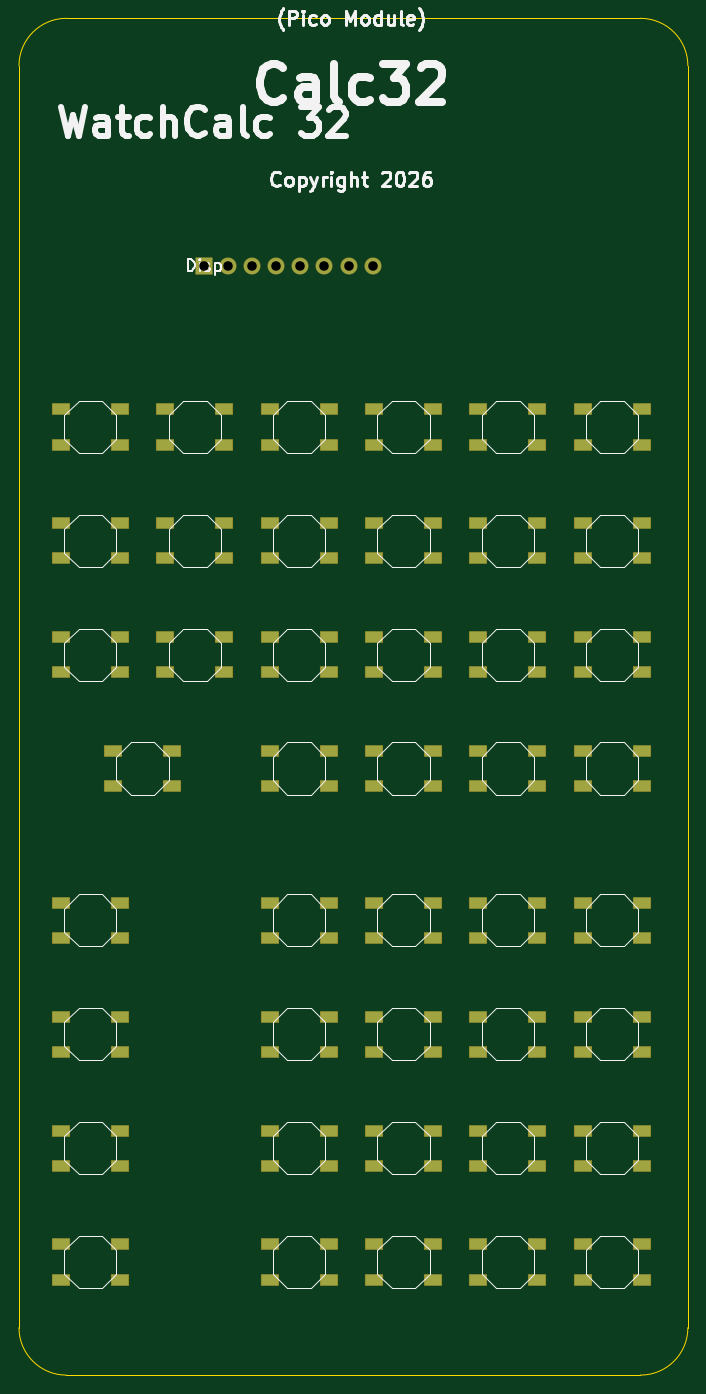
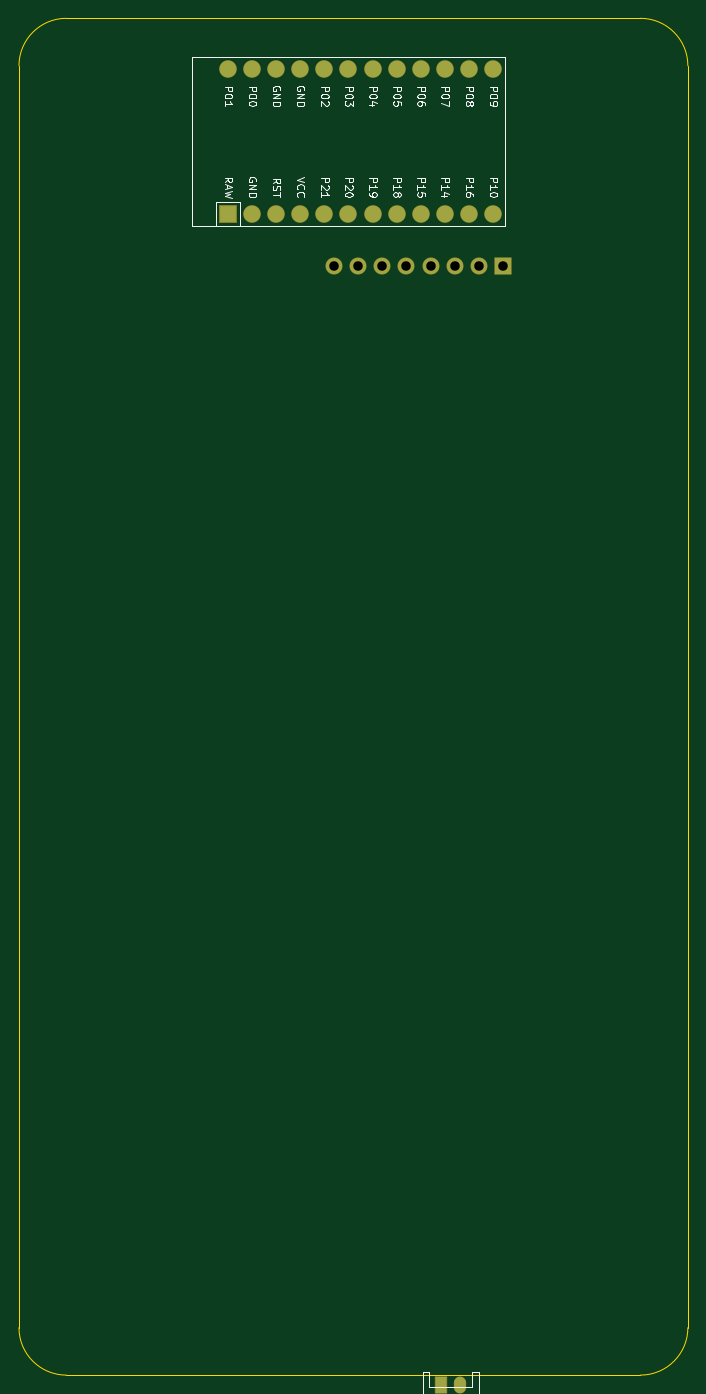
Circuit board: 10 layer files. Board 70.5 x 143.0 mm.
- bottom_copper: calculator-B_Cu.gbl (2610 bytes)
- bottom_mask: calculator-B_Mask.gbs (2287 bytes)
- paste: calculator-B_Paste.gbp (1238 bytes)
- bottom_silk: calculator-B_Silkscreen.gbo (43626 bytes)
- outline: calculator-Edge_Cuts.gm1 (961 bytes)
- top_copper: calculator-F_Cu.gtl (8678 bytes)
- top_mask: calculator-F_Mask.gts (6224 bytes)
- paste: calculator-F_Paste.gtp (5247 bytes)
- top_silk: calculator-F_Silkscreen.gto (40351 bytes)
- drill: calculator.drl (440 bytes)

=== bottom_copper: calculator-B_Cu.gbl ===
%TF.GenerationSoftware,KiCad,Pcbnew,10.0.5*%
%TF.CreationDate,2026-08-22T02:20:25-07:00*%
%TF.ProjectId,calculator,63616c63-756c-4617-946f-722e6b696361,v1.0.0*%
%TF.SameCoordinates,Original*%
%TF.FileFunction,Copper,L2,Bot*%
%TF.FilePolarity,Positive*%
%FSLAX46Y46*%
G04 Gerber Fmt 4.6, Leading zero omitted, Abs format (unit mm)*
G04 Created by KiCad (PCBNEW 10.0.5) date 2026-08-22 02:20:25*
%MOMM*%
%LPD*%
G01*
G04 APERTURE LIST*
%TA.AperFunction,ComponentPad*%
%ADD10R,1.700000X1.700000*%
%TD*%
%TA.AperFunction,ComponentPad*%
%ADD11C,1.700000*%
%TD*%
%TA.AperFunction,SMDPad,CuDef*%
%ADD12R,1.752600X1.752600*%
%TD*%
%TA.AperFunction,SMDPad,CuDef*%
%ADD13C,1.752600*%
%TD*%
%TA.AperFunction,SMDPad,CuDef*%
%ADD14R,1.200000X1.700000*%
%TD*%
%TA.AperFunction,SMDPad,CuDef*%
%ADD15O,1.200000X1.700000*%
%TD*%
G04 APERTURE END LIST*
D10*
%TO.P,Disp,1*%
%TO.N,VCC*%
X29500000Y125925000D03*
D11*
%TO.P,Disp,2*%
%TO.N,GND*%
X32040000Y125925000D03*
%TO.P,Disp,3*%
%TO.N,P21*%
X34580000Y125925000D03*
%TO.P,Disp,4*%
%TO.N,P20*%
X37120000Y125925000D03*
%TO.P,Disp,5*%
%TO.N,P19*%
X39660000Y125925000D03*
%TO.P,Disp,6*%
%TO.N,P18*%
X42200000Y125925000D03*
%TO.P,Disp,7*%
%TO.N,N/C*%
X44740000Y125925000D03*
%TO.P,Disp,8*%
%TO.N,P10*%
X47280000Y125925000D03*
%TD*%
D12*
%TO.P,MCU1,1*%
%TO.N,RAW*%
X58470000Y131380000D03*
D13*
%TO.P,MCU1,2*%
%TO.N,GND*%
X55930000Y131380000D03*
%TO.P,MCU1,3*%
%TO.N,RST*%
X53390000Y131380000D03*
%TO.P,MCU1,4*%
%TO.N,VCC*%
X50850000Y131380000D03*
%TO.P,MCU1,5*%
%TO.N,P21*%
X48310000Y131380000D03*
%TO.P,MCU1,6*%
%TO.N,P20*%
X45770000Y131380000D03*
%TO.P,MCU1,7*%
%TO.N,P19*%
X43230000Y131380000D03*
%TO.P,MCU1,8*%
%TO.N,P18*%
X40690000Y131380000D03*
%TO.P,MCU1,9*%
%TO.N,P15*%
X38150000Y131380000D03*
%TO.P,MCU1,10*%
%TO.N,P14*%
X35610000Y131380000D03*
%TO.P,MCU1,11*%
%TO.N,P16*%
X33070000Y131380000D03*
%TO.P,MCU1,12*%
%TO.N,P10*%
X30530000Y131380000D03*
%TO.P,MCU1,13*%
%TO.N,P1*%
X58470000Y146620000D03*
%TO.P,MCU1,14*%
%TO.N,P0*%
X55930000Y146620000D03*
%TO.P,MCU1,15*%
%TO.N,GND*%
X53390000Y146620000D03*
%TO.P,MCU1,16*%
X50850000Y146620000D03*
%TO.P,MCU1,17*%
%TO.N,P2*%
X48310000Y146620000D03*
%TO.P,MCU1,18*%
%TO.N,P3*%
X45770000Y146620000D03*
%TO.P,MCU1,19*%
%TO.N,P4*%
X43230000Y146620000D03*
%TO.P,MCU1,20*%
%TO.N,P5*%
X40690000Y146620000D03*
%TO.P,MCU1,21*%
%TO.N,P6*%
X38150000Y146620000D03*
%TO.P,MCU1,22*%
%TO.N,P7*%
X35610000Y146620000D03*
%TO.P,MCU1,23*%
%TO.N,P8*%
X33070000Y146620000D03*
%TO.P,MCU1,24*%
%TO.N,P9*%
X30530000Y146620000D03*
%TD*%
D14*
%TO.P,JST1,1*%
%TO.N,VCC*%
X36000000Y8000000D03*
D15*
%TO.P,JST1,2*%
%TO.N,GND*%
X34000000Y8000000D03*
%TD*%
M02*

=== bottom_mask: calculator-B_Mask.gbs (2287 bytes, source withheld) ===
=== paste: calculator-B_Paste.gbp ===
%TF.GenerationSoftware,KiCad,Pcbnew,10.0.5*%
%TF.CreationDate,2026-08-22T02:20:25-07:00*%
%TF.ProjectId,calculator,63616c63-756c-4617-946f-722e6b696361,v1.0.0*%
%TF.SameCoordinates,Original*%
%TF.FileFunction,Paste,Bot*%
%TF.FilePolarity,Positive*%
%FSLAX46Y46*%
G04 Gerber Fmt 4.6, Leading zero omitted, Abs format (unit mm)*
G04 Created by KiCad (PCBNEW 10.0.5) date 2026-08-22 02:20:25*
%MOMM*%
%LPD*%
G01*
G04 APERTURE LIST*
%ADD10R,1.752600X1.752600*%
%ADD11C,1.752600*%
%ADD12R,1.200000X1.700000*%
%ADD13O,1.200000X1.700000*%
G04 APERTURE END LIST*
D10*
%TO.C,MCU1*%
X58470000Y131380000D03*
D11*
X55930000Y131380000D03*
X53390000Y131380000D03*
X50850000Y131380000D03*
X48310000Y131380000D03*
X45770000Y131380000D03*
X43230000Y131380000D03*
X40690000Y131380000D03*
X38150000Y131380000D03*
X35610000Y131380000D03*
X33070000Y131380000D03*
X30530000Y131380000D03*
X58470000Y146620000D03*
X55930000Y146620000D03*
X53390000Y146620000D03*
X50850000Y146620000D03*
X48310000Y146620000D03*
X45770000Y146620000D03*
X43230000Y146620000D03*
X40690000Y146620000D03*
X38150000Y146620000D03*
X35610000Y146620000D03*
X33070000Y146620000D03*
X30530000Y146620000D03*
%TD*%
D12*
%TO.C,JST1*%
X36000000Y8000000D03*
D13*
X34000000Y8000000D03*
%TD*%
M02*

=== bottom_silk: calculator-B_Silkscreen.gbo (43626 bytes, source omitted) ===
=== outline: calculator-Edge_Cuts.gm1 ===
%TF.GenerationSoftware,KiCad,Pcbnew,10.0.5*%
%TF.CreationDate,2026-08-22T02:20:25-07:00*%
%TF.ProjectId,calculator,63616c63-756c-4617-946f-722e6b696361,v1.0.0*%
%TF.SameCoordinates,Original*%
%TF.FileFunction,Profile,NP*%
%FSLAX46Y46*%
G04 Gerber Fmt 4.6, Leading zero omitted, Abs format (unit mm)*
G04 Created by KiCad (PCBNEW 10.0.5) date 2026-08-22 02:20:25*
%MOMM*%
%LPD*%
G01*
G04 APERTURE LIST*
%TA.AperFunction,Profile*%
%ADD10C,0.150000*%
%TD*%
G04 APERTURE END LIST*
D10*
X10000000Y147000000D02*
X10000000Y14000000D01*
X10000000Y147000000D02*
G75*
G02*
X15000000Y152000000I5000000J0D01*
G01*
X15000000Y9000000D02*
G75*
G02*
X10000000Y14000000I0J5000000D01*
G01*
X15000000Y9000000D02*
X75500000Y9000000D01*
X75500000Y152000000D02*
X15000000Y152000000D01*
X75500000Y152000000D02*
G75*
G02*
X80500000Y147000000I0J-5000000D01*
G01*
X80500000Y14000000D02*
G75*
G02*
X75500000Y9000000I-5000000J0D01*
G01*
X80500000Y14000000D02*
X80500000Y147000000D01*
M02*

=== top_copper: calculator-F_Cu.gtl (8678 bytes, source omitted) ===
=== top_mask: calculator-F_Mask.gts ===
%TF.GenerationSoftware,KiCad,Pcbnew,10.0.5*%
%TF.CreationDate,2026-08-22T02:20:25-07:00*%
%TF.ProjectId,calculator,63616c63-756c-4617-946f-722e6b696361,v1.0.0*%
%TF.SameCoordinates,Original*%
%TF.FileFunction,Soldermask,Top*%
%TF.FilePolarity,Negative*%
%FSLAX46Y46*%
G04 Gerber Fmt 4.6, Leading zero omitted, Abs format (unit mm)*
G04 Created by KiCad (PCBNEW 10.0.5) date 2026-08-22 02:20:25*
%MOMM*%
%LPD*%
G01*
G04 APERTURE LIST*
G04 Aperture macros list*
%AMRoundRect*
0 Rectangle with rounded corners*
0 $1 Rounding radius*
0 $2 $3 $4 $5 $6 $7 $8 $9 X,Y pos of 4 corners*
0 Add a 4 corners polygon primitive as box body*
4,1,4,$2,$3,$4,$5,$6,$7,$8,$9,$2,$3,0*
0 Add four circle primitives for the rounded corners*
1,1,$1+$1,$2,$3*
1,1,$1+$1,$4,$5*
1,1,$1+$1,$6,$7*
1,1,$1+$1,$8,$9*
0 Add four rect primitives between the rounded corners*
20,1,$1+$1,$2,$3,$4,$5,0*
20,1,$1+$1,$4,$5,$6,$7,0*
20,1,$1+$1,$6,$7,$8,$9,0*
20,1,$1+$1,$8,$9,$2,$3,0*%
G04 Aperture macros list end*
%ADD10RoundRect,0.050000X-0.900000X-0.550000X0.900000X-0.550000X0.900000X0.550000X-0.900000X0.550000X0*%
%ADD11RoundRect,0.050000X-0.850000X-0.850000X0.850000X-0.850000X0.850000X0.850000X-0.850000X0.850000X0*%
%ADD12C,1.800000*%
G04 APERTURE END LIST*
D10*
%TO.C,B24*%
X36425000Y34774999D03*
X36425000Y31074999D03*
X42625000Y34774999D03*
X42625000Y31074999D03*
%TD*%
%TO.C,B25*%
X36425000Y22775000D03*
X36425000Y19075000D03*
X42625000Y22775000D03*
X42625000Y19075000D03*
%TD*%
%TO.C,B26*%
X47425000Y58775000D03*
X47425000Y55075000D03*
X53625000Y58775000D03*
X53625000Y55075000D03*
%TD*%
%TO.C,B27*%
X47425000Y46775000D03*
X47425000Y43075000D03*
X53625000Y46775000D03*
X53625000Y43075000D03*
%TD*%
%TO.C,B23*%
X36425000Y46775000D03*
X36425000Y43075000D03*
X42625000Y46775000D03*
X42625000Y43075000D03*
%TD*%
%TO.C,B28*%
X47425000Y34774999D03*
X47425000Y31074999D03*
X53625000Y34774999D03*
X53625000Y31074999D03*
%TD*%
%TO.C,B33*%
X58425000Y22775000D03*
X58425000Y19075000D03*
X64625000Y22775000D03*
X64625000Y19075000D03*
%TD*%
%TO.C,B18*%
X14425000Y58775000D03*
X14425000Y55075000D03*
X20625000Y58775000D03*
X20625000Y55075000D03*
%TD*%
%TO.C,B1*%
X19925000Y74775000D03*
X19925000Y71075000D03*
X26125000Y74775000D03*
X26125000Y71075000D03*
%TD*%
%TO.C,B2*%
X14425000Y86775000D03*
X14425000Y83075000D03*
X20625000Y86775000D03*
X20625000Y83075000D03*
%TD*%
%TO.C,B3*%
X14425000Y98775000D03*
X14425000Y95075000D03*
X20625000Y98775000D03*
X20625000Y95075000D03*
%TD*%
%TO.C,B35*%
X69425000Y46775000D03*
X69425000Y43075000D03*
X75625000Y46775000D03*
X75625000Y43075000D03*
%TD*%
%TO.C,B34*%
X69425000Y58775000D03*
X69425000Y55075000D03*
X75625000Y58775000D03*
X75625000Y55075000D03*
%TD*%
%TO.C,B20*%
X14425000Y34774999D03*
X14425000Y31074999D03*
X20625000Y34774999D03*
X20625000Y31074999D03*
%TD*%
%TO.C,B9*%
X47425000Y74775000D03*
X47425000Y71075000D03*
X53625000Y74775000D03*
X53625000Y71075000D03*
%TD*%
%TO.C,B7*%
X36425000Y86775000D03*
X36425000Y83075000D03*
X42625000Y86775000D03*
X42625000Y83075000D03*
%TD*%
%TO.C,B30*%
X58425000Y58775000D03*
X58425000Y55075000D03*
X64625000Y58775000D03*
X64625000Y55075000D03*
%TD*%
%TO.C,B31*%
X58425000Y46775000D03*
X58425000Y43075000D03*
X64625000Y46775000D03*
X64625000Y43075000D03*
%TD*%
%TO.C,B10*%
X47425000Y86775000D03*
X47425000Y83075000D03*
X53625000Y86775000D03*
X53625000Y83075000D03*
%TD*%
%TO.C,B13*%
X58425000Y86775000D03*
X58425000Y83075000D03*
X64625000Y86775000D03*
X64625000Y83075000D03*
%TD*%
%TO.C,B14*%
X58425000Y98775000D03*
X58425000Y95075000D03*
X64625000Y98775000D03*
X64625000Y95075000D03*
%TD*%
%TO.C,B12*%
X58425000Y74775000D03*
X58425000Y71075000D03*
X64625000Y74775000D03*
X64625000Y71075000D03*
%TD*%
%TO.C,B11*%
X47425000Y98775000D03*
X47425000Y95075000D03*
X53625000Y98775000D03*
X53625000Y95075000D03*
%TD*%
%TO.C,B15*%
X69425000Y74775000D03*
X69425000Y71075000D03*
X75625000Y74775000D03*
X75625000Y71075000D03*
%TD*%
%TO.C,B17*%
X69425000Y98775000D03*
X69425000Y95075000D03*
X75625000Y98775000D03*
X75625000Y95075000D03*
%TD*%
%TO.C,B21*%
X14425000Y22775000D03*
X14425000Y19075000D03*
X20625000Y22775000D03*
X20625000Y19075000D03*
%TD*%
%TO.C,B16*%
X69425000Y86775000D03*
X69425000Y83075000D03*
X75625000Y86775000D03*
X75625000Y83075000D03*
%TD*%
%TO.C,B22*%
X36425000Y58775000D03*
X36425000Y55075000D03*
X42625000Y58775000D03*
X42625000Y55075000D03*
%TD*%
%TO.C,B4*%
X25425000Y86775000D03*
X25425000Y83075000D03*
X31625000Y86775000D03*
X31625000Y83075000D03*
%TD*%
%TO.C,B8*%
X36425000Y98775000D03*
X36425000Y95075000D03*
X42625000Y98775000D03*
X42625000Y95075000D03*
%TD*%
%TO.C,B5*%
X25425000Y98775000D03*
X25425000Y95075000D03*
X31625000Y98775000D03*
X31625000Y95075000D03*
%TD*%
%TO.C,B6*%
X36425000Y74775000D03*
X36425000Y71075000D03*
X42625000Y74775000D03*
X42625000Y71075000D03*
%TD*%
%TO.C,B37*%
X69425000Y22775000D03*
X69425000Y19075000D03*
X75625000Y22775000D03*
X75625000Y19075000D03*
%TD*%
%TO.C,B36*%
X69425000Y34774999D03*
X69425000Y31074999D03*
X75625000Y34774999D03*
X75625000Y31074999D03*
%TD*%
%TO.C,B19*%
X14425000Y46775000D03*
X14425000Y43075000D03*
X20625000Y46775000D03*
X20625000Y43075000D03*
%TD*%
%TO.C,B29*%
X47425000Y22775000D03*
X47425000Y19075000D03*
X53625000Y22775000D03*
X53625000Y19075000D03*
%TD*%
%TO.C,B32*%
X58425000Y34774999D03*
X58425000Y31074999D03*
X64625000Y34774999D03*
X64625000Y31074999D03*
%TD*%
%TO.C,SOFT1*%
X14425000Y110775000D03*
X14425000Y107075000D03*
X20625000Y110775000D03*
X20625000Y107075000D03*
%TD*%
D11*
%TO.C,Disp*%
X29500000Y125925000D03*
D12*
X32040000Y125925000D03*
X34580000Y125925000D03*
X37120000Y125925000D03*
X39660000Y125925000D03*
X42200000Y125925000D03*
X44740000Y125925000D03*
X47280000Y125925000D03*
%TD*%
D10*
%TO.C,SOFT5*%
X58425000Y110775000D03*
X58425000Y107075000D03*
X64625000Y110775000D03*
X64625000Y107075000D03*
%TD*%
%TO.C,SOFT4*%
X47425000Y110775000D03*
X47425000Y107075000D03*
X53625000Y110775000D03*
X53625000Y107075000D03*
%TD*%
%TO.C,SOFT3*%
X36425000Y110775000D03*
X36425000Y107075000D03*
X42625000Y110775000D03*
X42625000Y107075000D03*
%TD*%
%TO.C,SOFT6*%
X69425000Y110775000D03*
X69425000Y107075000D03*
X75625000Y110775000D03*
X75625000Y107075000D03*
%TD*%
%TO.C,SOFT2*%
X25425000Y110775000D03*
X25425000Y107075000D03*
X31625000Y110775000D03*
X31625000Y107075000D03*
%TD*%
M02*

=== paste: calculator-F_Paste.gtp ===
%TF.GenerationSoftware,KiCad,Pcbnew,10.0.5*%
%TF.CreationDate,2026-08-22T02:20:25-07:00*%
%TF.ProjectId,calculator,63616c63-756c-4617-946f-722e6b696361,v1.0.0*%
%TF.SameCoordinates,Original*%
%TF.FileFunction,Paste,Top*%
%TF.FilePolarity,Positive*%
%FSLAX46Y46*%
G04 Gerber Fmt 4.6, Leading zero omitted, Abs format (unit mm)*
G04 Created by KiCad (PCBNEW 10.0.5) date 2026-08-22 02:20:25*
%MOMM*%
%LPD*%
G01*
G04 APERTURE LIST*
%ADD10R,1.800000X1.100000*%
G04 APERTURE END LIST*
D10*
%TO.C,B24*%
X36425000Y34774999D03*
X36425000Y31074999D03*
X42625000Y34774999D03*
X42625000Y31074999D03*
%TD*%
%TO.C,B25*%
X36425000Y22775000D03*
X36425000Y19075000D03*
X42625000Y22775000D03*
X42625000Y19075000D03*
%TD*%
%TO.C,B26*%
X47425000Y58775000D03*
X47425000Y55075000D03*
X53625000Y58775000D03*
X53625000Y55075000D03*
%TD*%
%TO.C,B27*%
X47425000Y46775000D03*
X47425000Y43075000D03*
X53625000Y46775000D03*
X53625000Y43075000D03*
%TD*%
%TO.C,B23*%
X36425000Y46775000D03*
X36425000Y43075000D03*
X42625000Y46775000D03*
X42625000Y43075000D03*
%TD*%
%TO.C,B28*%
X47425000Y34774999D03*
X47425000Y31074999D03*
X53625000Y34774999D03*
X53625000Y31074999D03*
%TD*%
%TO.C,B33*%
X58425000Y22775000D03*
X58425000Y19075000D03*
X64625000Y22775000D03*
X64625000Y19075000D03*
%TD*%
%TO.C,B18*%
X14425000Y58775000D03*
X14425000Y55075000D03*
X20625000Y58775000D03*
X20625000Y55075000D03*
%TD*%
%TO.C,B1*%
X19925000Y74775000D03*
X19925000Y71075000D03*
X26125000Y74775000D03*
X26125000Y71075000D03*
%TD*%
%TO.C,B2*%
X14425000Y86775000D03*
X14425000Y83075000D03*
X20625000Y86775000D03*
X20625000Y83075000D03*
%TD*%
%TO.C,B3*%
X14425000Y98775000D03*
X14425000Y95075000D03*
X20625000Y98775000D03*
X20625000Y95075000D03*
%TD*%
%TO.C,B35*%
X69425000Y46775000D03*
X69425000Y43075000D03*
X75625000Y46775000D03*
X75625000Y43075000D03*
%TD*%
%TO.C,B34*%
X69425000Y58775000D03*
X69425000Y55075000D03*
X75625000Y58775000D03*
X75625000Y55075000D03*
%TD*%
%TO.C,B20*%
X14425000Y34774999D03*
X14425000Y31074999D03*
X20625000Y34774999D03*
X20625000Y31074999D03*
%TD*%
%TO.C,B9*%
X47425000Y74775000D03*
X47425000Y71075000D03*
X53625000Y74775000D03*
X53625000Y71075000D03*
%TD*%
%TO.C,B7*%
X36425000Y86775000D03*
X36425000Y83075000D03*
X42625000Y86775000D03*
X42625000Y83075000D03*
%TD*%
%TO.C,B30*%
X58425000Y58775000D03*
X58425000Y55075000D03*
X64625000Y58775000D03*
X64625000Y55075000D03*
%TD*%
%TO.C,B31*%
X58425000Y46775000D03*
X58425000Y43075000D03*
X64625000Y46775000D03*
X64625000Y43075000D03*
%TD*%
%TO.C,B10*%
X47425000Y86775000D03*
X47425000Y83075000D03*
X53625000Y86775000D03*
X53625000Y83075000D03*
%TD*%
%TO.C,B13*%
X58425000Y86775000D03*
X58425000Y83075000D03*
X64625000Y86775000D03*
X64625000Y83075000D03*
%TD*%
%TO.C,B14*%
X58425000Y98775000D03*
X58425000Y95075000D03*
X64625000Y98775000D03*
X64625000Y95075000D03*
%TD*%
%TO.C,B12*%
X58425000Y74775000D03*
X58425000Y71075000D03*
X64625000Y74775000D03*
X64625000Y71075000D03*
%TD*%
%TO.C,B11*%
X47425000Y98775000D03*
X47425000Y95075000D03*
X53625000Y98775000D03*
X53625000Y95075000D03*
%TD*%
%TO.C,B15*%
X69425000Y74775000D03*
X69425000Y71075000D03*
X75625000Y74775000D03*
X75625000Y71075000D03*
%TD*%
%TO.C,B17*%
X69425000Y98775000D03*
X69425000Y95075000D03*
X75625000Y98775000D03*
X75625000Y95075000D03*
%TD*%
%TO.C,B21*%
X14425000Y22775000D03*
X14425000Y19075000D03*
X20625000Y22775000D03*
X20625000Y19075000D03*
%TD*%
%TO.C,B16*%
X69425000Y86775000D03*
X69425000Y83075000D03*
X75625000Y86775000D03*
X75625000Y83075000D03*
%TD*%
%TO.C,B22*%
X36425000Y58775000D03*
X36425000Y55075000D03*
X42625000Y58775000D03*
X42625000Y55075000D03*
%TD*%
%TO.C,B4*%
X25425000Y86775000D03*
X25425000Y83075000D03*
X31625000Y86775000D03*
X31625000Y83075000D03*
%TD*%
%TO.C,B8*%
X36425000Y98775000D03*
X36425000Y95075000D03*
X42625000Y98775000D03*
X42625000Y95075000D03*
%TD*%
%TO.C,B5*%
X25425000Y98775000D03*
X25425000Y95075000D03*
X31625000Y98775000D03*
X31625000Y95075000D03*
%TD*%
%TO.C,B6*%
X36425000Y74775000D03*
X36425000Y71075000D03*
X42625000Y74775000D03*
X42625000Y71075000D03*
%TD*%
%TO.C,B37*%
X69425000Y22775000D03*
X69425000Y19075000D03*
X75625000Y22775000D03*
X75625000Y19075000D03*
%TD*%
%TO.C,B36*%
X69425000Y34774999D03*
X69425000Y31074999D03*
X75625000Y34774999D03*
X75625000Y31074999D03*
%TD*%
%TO.C,B19*%
X14425000Y46775000D03*
X14425000Y43075000D03*
X20625000Y46775000D03*
X20625000Y43075000D03*
%TD*%
%TO.C,B29*%
X47425000Y22775000D03*
X47425000Y19075000D03*
X53625000Y22775000D03*
X53625000Y19075000D03*
%TD*%
%TO.C,B32*%
X58425000Y34774999D03*
X58425000Y31074999D03*
X64625000Y34774999D03*
X64625000Y31074999D03*
%TD*%
%TO.C,SOFT1*%
X14425000Y110775000D03*
X14425000Y107075000D03*
X20625000Y110775000D03*
X20625000Y107075000D03*
%TD*%
%TO.C,SOFT5*%
X58425000Y110775000D03*
X58425000Y107075000D03*
X64625000Y110775000D03*
X64625000Y107075000D03*
%TD*%
%TO.C,SOFT4*%
X47425000Y110775000D03*
X47425000Y107075000D03*
X53625000Y110775000D03*
X53625000Y107075000D03*
%TD*%
%TO.C,SOFT3*%
X36425000Y110775000D03*
X36425000Y107075000D03*
X42625000Y110775000D03*
X42625000Y107075000D03*
%TD*%
%TO.C,SOFT6*%
X69425000Y110775000D03*
X69425000Y107075000D03*
X75625000Y110775000D03*
X75625000Y107075000D03*
%TD*%
%TO.C,SOFT2*%
X25425000Y110775000D03*
X25425000Y107075000D03*
X31625000Y110775000D03*
X31625000Y107075000D03*
%TD*%
M02*

=== top_silk: calculator-F_Silkscreen.gto (40351 bytes, source omitted) ===
=== drill: calculator.drl ===
M48
; DRILL file KiCad 10.0.5 date 2026-08-22T02:20:25
; FORMAT={-:-/ absolute / metric / decimal}
; #@! TF.CreationDate,2026-08-22T02:20:25-07:00
; #@! TF.GenerationSoftware,Kicad,Pcbnew,10.0.5
; #@! TF.FileFunction,MixedPlating,1,2
FMAT,2
METRIC
; #@! TA.AperFunction,Plated,PTH,ComponentDrill
T1C1.000
%
G90
G05
T1
X29.5Y125.925
X32.04Y125.925
X34.58Y125.925
X37.12Y125.925
X39.66Y125.925
X42.2Y125.925
X44.74Y125.925
X47.28Y125.925
M30
